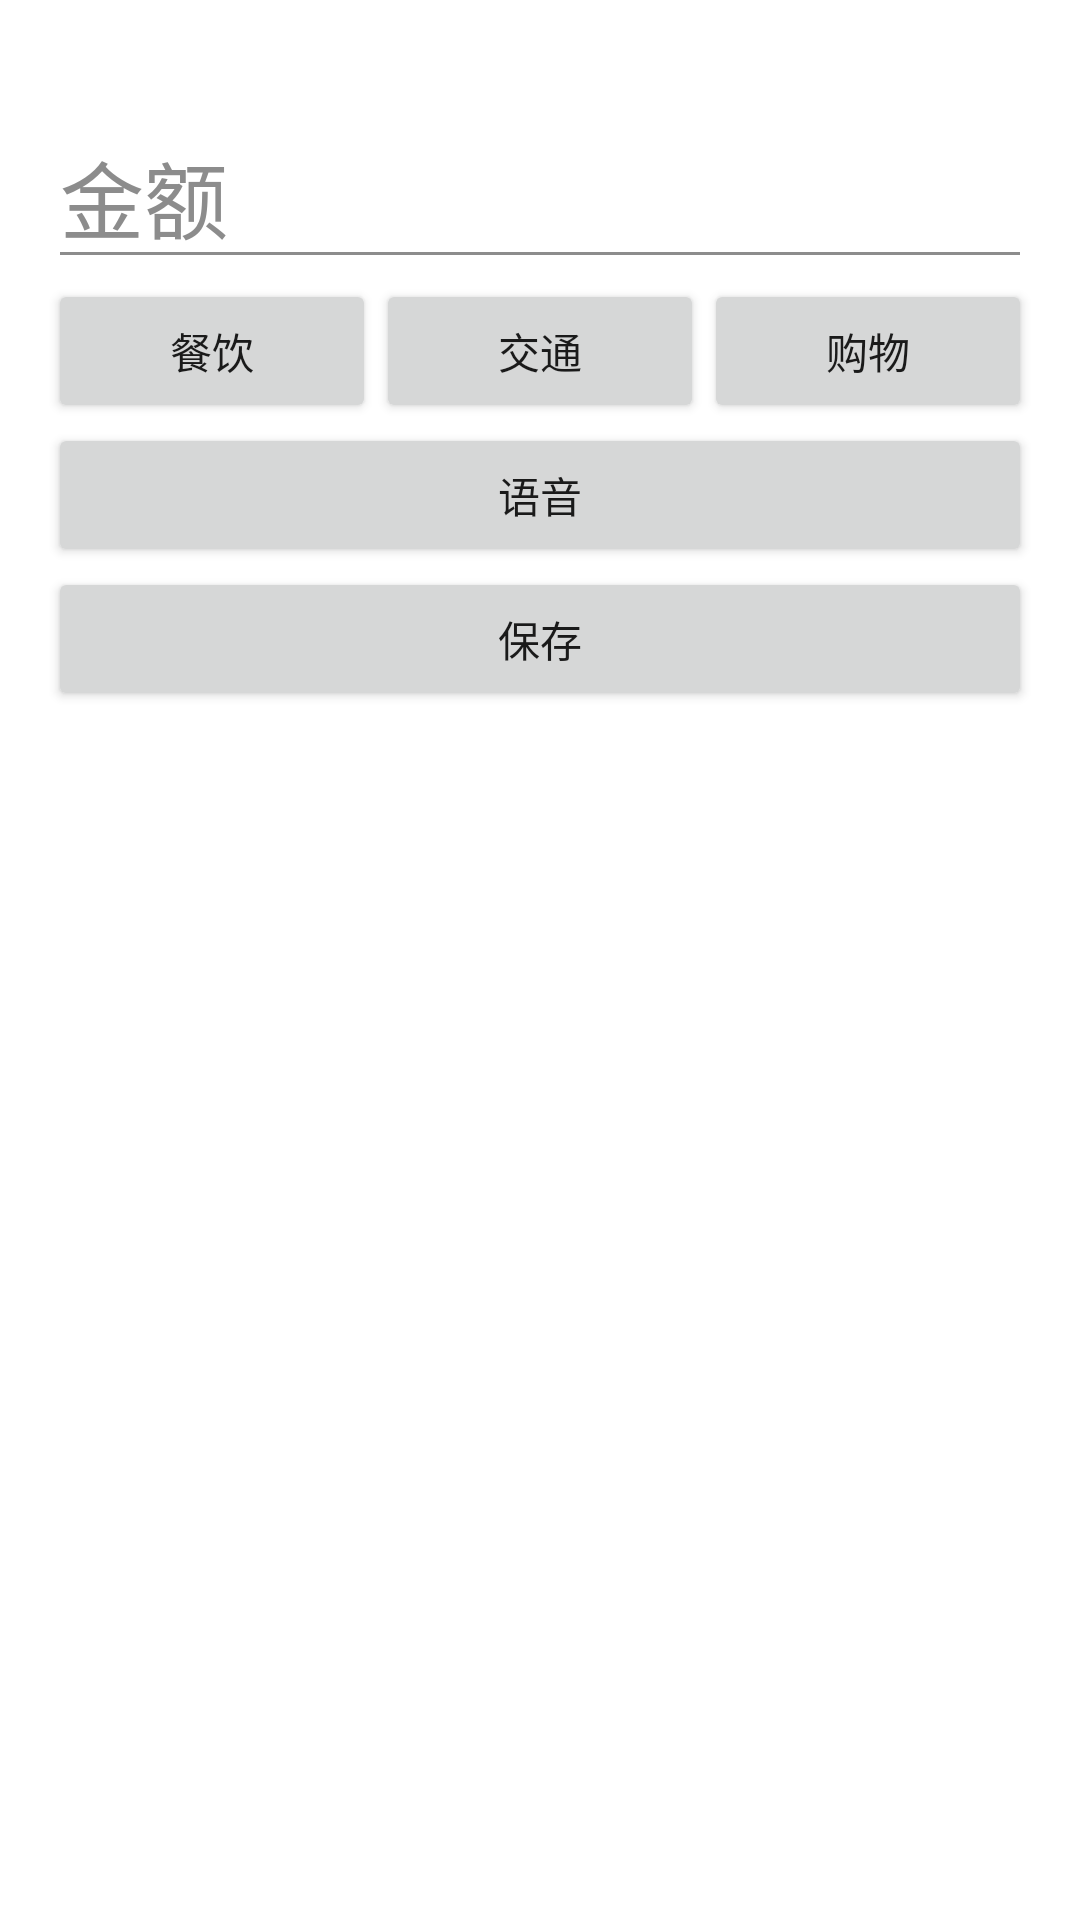

Android layout source for this screen:
<!-- AndroidManifest.xml: application theme Theme.PersonalAccounting -->
<!-- res/layout/activity_quick_add.xml -->
<?xml version="1.0" encoding="utf-8"?>
<LinearLayout xmlns:android="http://schemas.android.com/apk/res/android"
    android:layout_width="match_parent"
    android:layout_height="match_parent"
    android:orientation="vertical"
    android:padding="16dp">

    <TextView
        android:id="@+id/result_view"
        android:layout_width="wrap_content"
        android:layout_height="wrap_content"
        android:textStyle="bold" />

    <EditText
        android:id="@+id/amount_input"
        android:layout_width="match_parent"
        android:layout_height="wrap_content"
        android:hint="金额"
        android:inputType="numberDecimal"
        android:fontFamily="monospace"
        android:textSize="28sp" />

    <LinearLayout
        android:layout_width="match_parent"
        android:layout_height="wrap_content"
        android:orientation="horizontal">
        <Button
            android:id="@+id/cat_food"
            android:layout_width="0dp"
            android:layout_height="wrap_content"
            android:layout_weight="1"
            android:text="餐饮" />
        <Button
            android:id="@+id/cat_traffic"
            android:layout_width="0dp"
            android:layout_height="wrap_content"
            android:layout_weight="1"
            android:text="交通" />
        <Button
            android:id="@+id/cat_shopping"
            android:layout_width="0dp"
            android:layout_height="wrap_content"
            android:layout_weight="1"
            android:text="购物" />
    </LinearLayout>

    <Button
        android:id="@+id/btn_voice"
        android:layout_width="match_parent"
        android:layout_height="wrap_content"
        android:text="语音" />
    <Button
        android:id="@+id/btn_save"
        android:layout_width="match_parent"
        android:layout_height="wrap_content"
        android:text="保存" />
</LinearLayout>
<!-- resources referenced by this layout -->
<resources>
  <style name="Theme.PersonalAccounting" parent="Theme.MaterialComponents.DayNight.NoActionBar">
          <item name="colorPrimary">@color/primary</item>
          <item name="colorPrimaryDark">@color/primary_dark</item>
          <item name="colorAccent">@color/accent</item>
          <item name="colorSecondary">@color/accent</item>
          
          <item name="colorOnPrimary">#000000</item>
          <item name="colorOnSecondary">#000000</item>
          <item name="colorControlActivated">@color/accent</item>
          <item name="android:statusBarColor">@color/background</item>
          <item name="android:navigationBarColor">@color/background</item>
          <item name="android:windowLightStatusBar">true</item>
          
          <item name="android:forceDarkAllowed">false</item>
          <item name="android:textColorPrimary">@color/text_primary</item>
          
          <item name="android:textColorHint">@color/text_secondary</item>
          <item name="colorControlNormal">@color/text_secondary</item>
          <item name="android:textColorSecondary">@color/text_secondary</item>
          <item name="materialButtonStyle">@style/Widget.App.Button</item>
          
          <item name="materialButtonOutlinedStyle">@style/Widget.App.Button.Outlined</item>
      </style>
  <color name="primary">#C0FF00</color>
  <color name="primary_dark">#A6D800</color>
  <color name="accent">#C0FF00</color>
  <color name="background">#F5F5F5</color>
  <color name="text_primary">#1A1A1A</color>
  <color name="text_secondary">#8C8C8C</color>
  <style name="Widget.App.Button" parent="Widget.MaterialComponents.Button.UnelevatedButton">
          <item name="cornerRadius">0dp</item>
          <item name="backgroundTint">@color/btn_tint_filled</item>
          <item name="android:textColor">@color/btn_text_filled</item>
          <item name="rippleColor">@android:color/transparent</item>
          <item name="android:textStyle">bold</item>
          <item name="android:textAllCaps">true</item>
          <item name="android:letterSpacing">0.08</item>
          <item name="android:stateListAnimator">@null</item>
      </style>
  <style name="Widget.App.Button.Outlined" parent="Widget.MaterialComponents.Button.OutlinedButton">
          <item name="cornerRadius">0dp</item>
          <item name="backgroundTint">@color/btn_tint_outlined</item>
          <item name="android:textColor">@color/btn_text_outlined</item>
          <item name="rippleColor">@android:color/transparent</item>
          <item name="android:textStyle">bold</item>
          <item name="android:textAllCaps">true</item>
          <item name="android:letterSpacing">0.08</item>
          <item name="android:stateListAnimator">@null</item>
      </style>
</resources>
